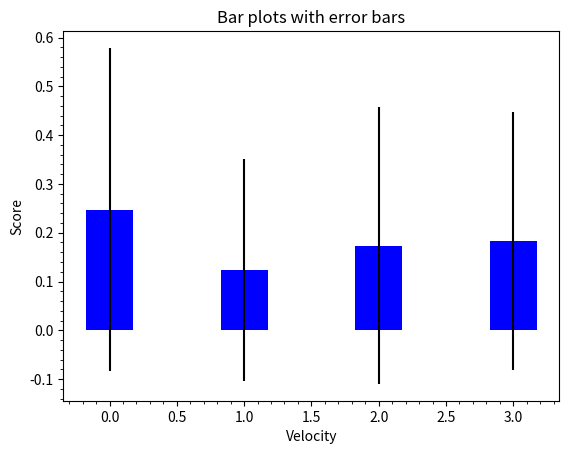

Write Python code to recreate this figure.
'''
Created on 23/01/2020
[redacted]
'''
'''
problem statement:
 Write a Python program to create bar plots with error bars on the same figure. Sample Date
Mean velocity: 0.2474, 0.1235, 0.1737, 0.1824
Standard deviation of velocity: 0.3314, 0.2278, 0.2836, 0.2645
'''
from matplotlib import pyplot as plt
import numpy as np

mean=[0.2474, 0.1235, 0.1737, 0.1824]
deviation=[0.3314, 0.2278, 0.2836, 0.2645]
index=np.arange(len(mean))

plt.bar(index,mean,0.35,yerr=deviation, color="blue")
plt.xlabel("Velocity")
plt.ylabel("Score")
plt.title("Bar plots with error bars")
plt.minorticks_on()
plt.show()
